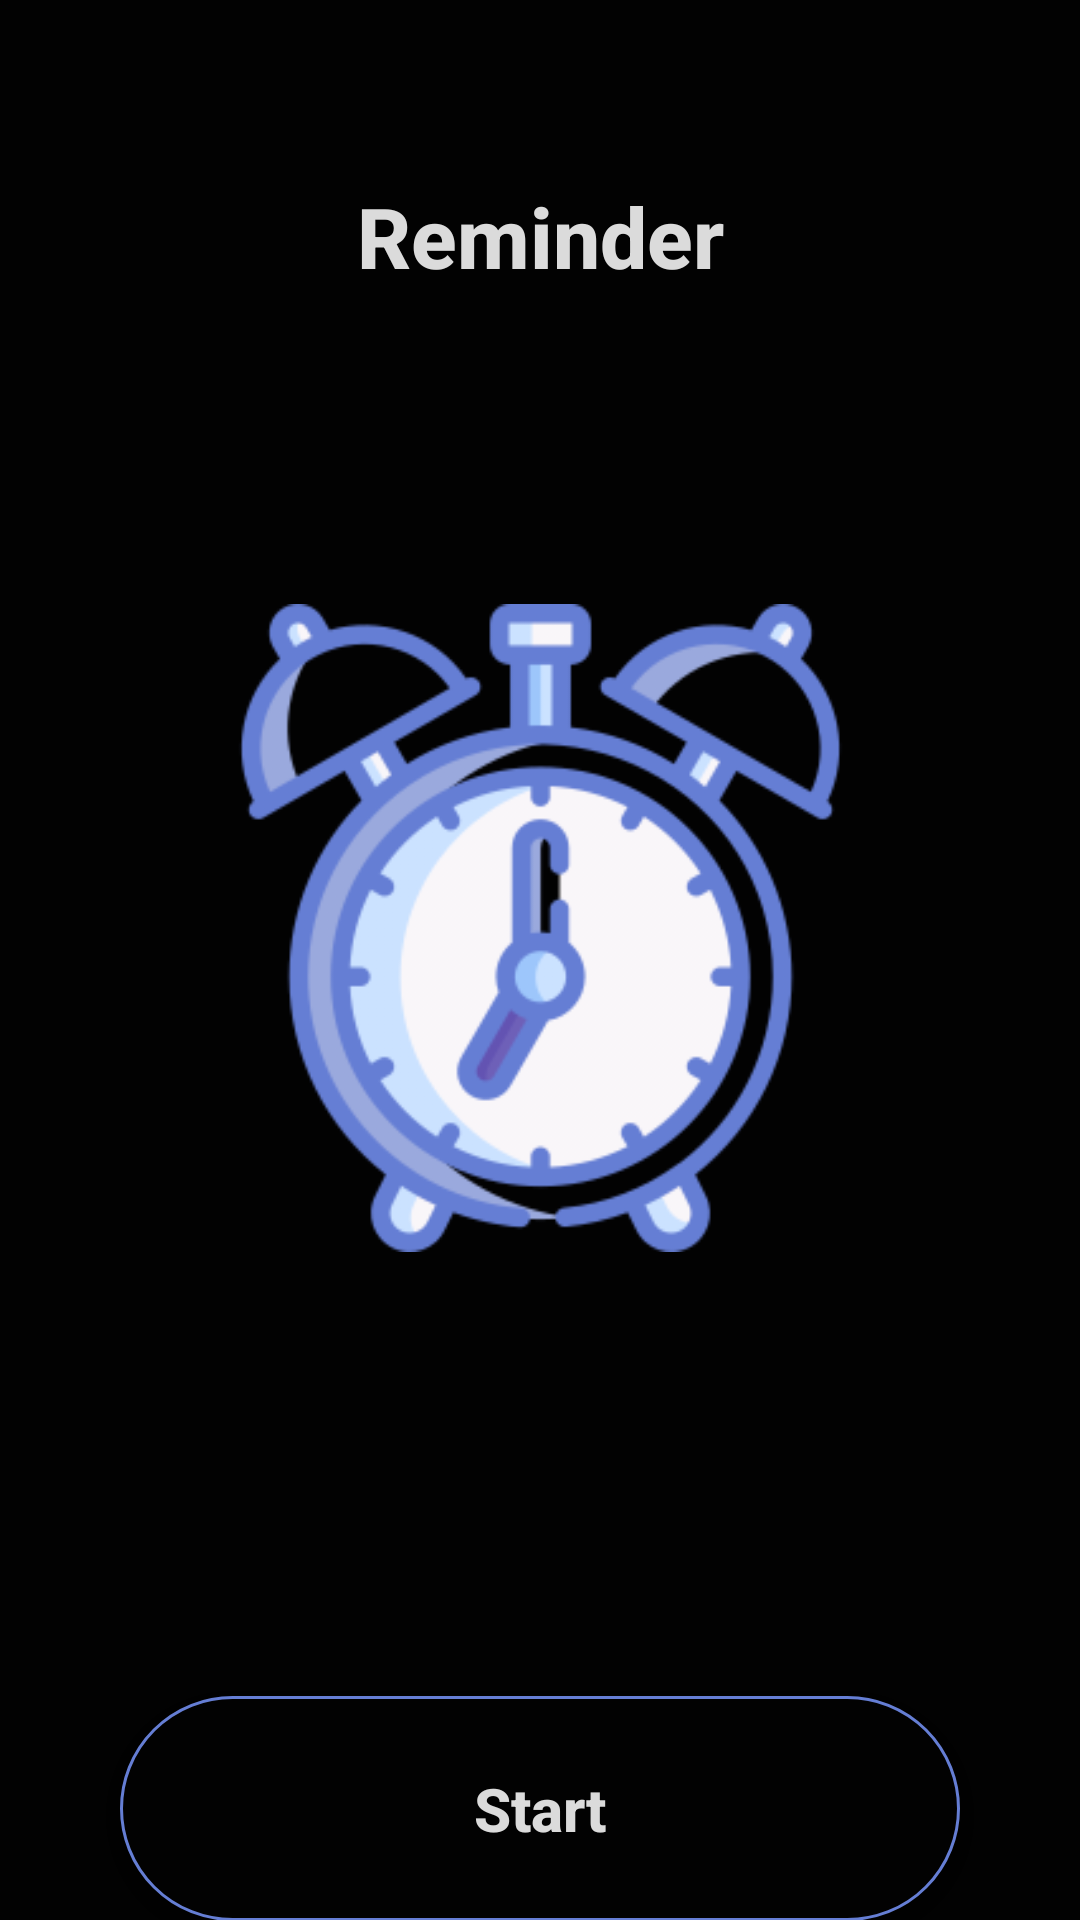

This screen was rendered from an Android layout file. Write that file and the resources it references.
<!-- AndroidManifest.xml: application theme Theme.Reminder -->
<!-- res/layout/activity_main.xml -->
<?xml version="1.0" encoding="utf-8"?>
<androidx.constraintlayout.widget.ConstraintLayout xmlns:android="http://schemas.android.com/apk/res/android"
    xmlns:app="http://schemas.android.com/apk/res-auto"
    xmlns:tools="http://schemas.android.com/tools"
    android:layout_width="match_parent"
    android:layout_height="match_parent"
    android:background="@color/black_app"
    tools:context=".MainActivity">

    <TextView
        android:id="@+id/txt_title_app"
        android:layout_width="wrap_content"
        android:layout_height="wrap_content"
        android:layout_marginTop="60dp"
        android:fontFamily="sans-serif-medium"
        android:text="Reminder"
        android:textColor="@color/white_app"
        android:textSize="28dp"
        android:textStyle="bold"
        app:layout_constraintEnd_toEndOf="parent"
        app:layout_constraintStart_toStartOf="parent"
        app:layout_constraintTop_toTopOf="parent" />

    <Button
        android:id="@+id/button_star_app"
        android:layout_width="wrap_content"
        android:layout_height="wrap_content"
        android:layout_marginTop="148dp"
        android:background="@drawable/ripple_effect"
        android:text="Start"
        android:textAllCaps="false"
        android:textColor="@color/white_app"
        android:textSize="20dp"
        android:textStyle="bold"
        app:layout_constraintEnd_toEndOf="parent"
        app:layout_constraintStart_toStartOf="parent"
        app:layout_constraintTop_toBottomOf="@+id/imageView" />

    <TextView
        android:id="@+id/txt_brand"
        android:layout_width="wrap_content"
        android:layout_height="wrap_content"
        android:layout_marginBottom="4dp"
        android:text="@string/txt_brand"
        android:textColor="@color/white_app"
        android:textStyle="bold"
        app:layout_constraintBottom_toBottomOf="parent"
        app:layout_constraintEnd_toEndOf="parent"
        app:layout_constraintHorizontal_bias="0.498"
        app:layout_constraintStart_toStartOf="parent" />

    <ImageView
        android:id="@+id/imageView"
        android:layout_width="235dp"
        android:layout_height="216dp"
        android:layout_marginTop="104dp"
        app:layout_constraintEnd_toEndOf="parent"
        app:layout_constraintStart_toStartOf="parent"
        app:layout_constraintTop_toBottomOf="@+id/txt_title_app"
        app:srcCompat="@drawable/alarm_icon" />
</androidx.constraintlayout.widget.ConstraintLayout>
<!-- resources referenced by this layout -->
<resources>
  <color name="black_app">#020202</color>
  <color name="white_app">#dbdbdb</color>
  <!-- drawable alarm_icon: png bitmap (drawable, 49527 bytes) -->
  <!-- drawable ripple_effect (drawable) -->
  <?xml version="1.0" encoding="utf-8"?>
  <ripple xmlns:android="http://schemas.android.com/apk/res/android" android:color="@color/white_app">
  
      <item>
          <shape android:shape="rectangle">
              <solid android:color="@color/black_app"></solid>
              <size android:height="75dp" android:width="280dp"></size>
              <corners android:radius="50dp"></corners>
              <stroke android:color="#657ed4" android:width="1dp"></stroke>
          </shape>
      </item>
  </ripple>
  <string name="txt_brand">By KEDURO</string>
  <style name="Theme.Reminder" parent="Theme.AppCompat.DayNight.NoActionBar">
          
          <item name="colorPrimary">@color/purple_500</item>
          <item name="colorPrimaryVariant">@color/purple_700</item>
          <item name="colorOnPrimary">@color/white</item>
          
          <item name="colorSecondary">@color/teal_200</item>
          <item name="colorSecondaryVariant">@color/teal_700</item>
          <item name="colorOnSecondary">@color/black</item>
          
          <item name="android:statusBarColor">?attr/colorPrimaryVariant</item>
          
      </style>
  <color name="purple_500">#FF6200EE</color>
  <color name="purple_700">#FF3700B3</color>
  <color name="white">#FFFFFFFF</color>
  <color name="teal_200">#FF03DAC5</color>
  <color name="teal_700">#FF018786</color>
  <color name="black">#FF000000</color>
</resources>
